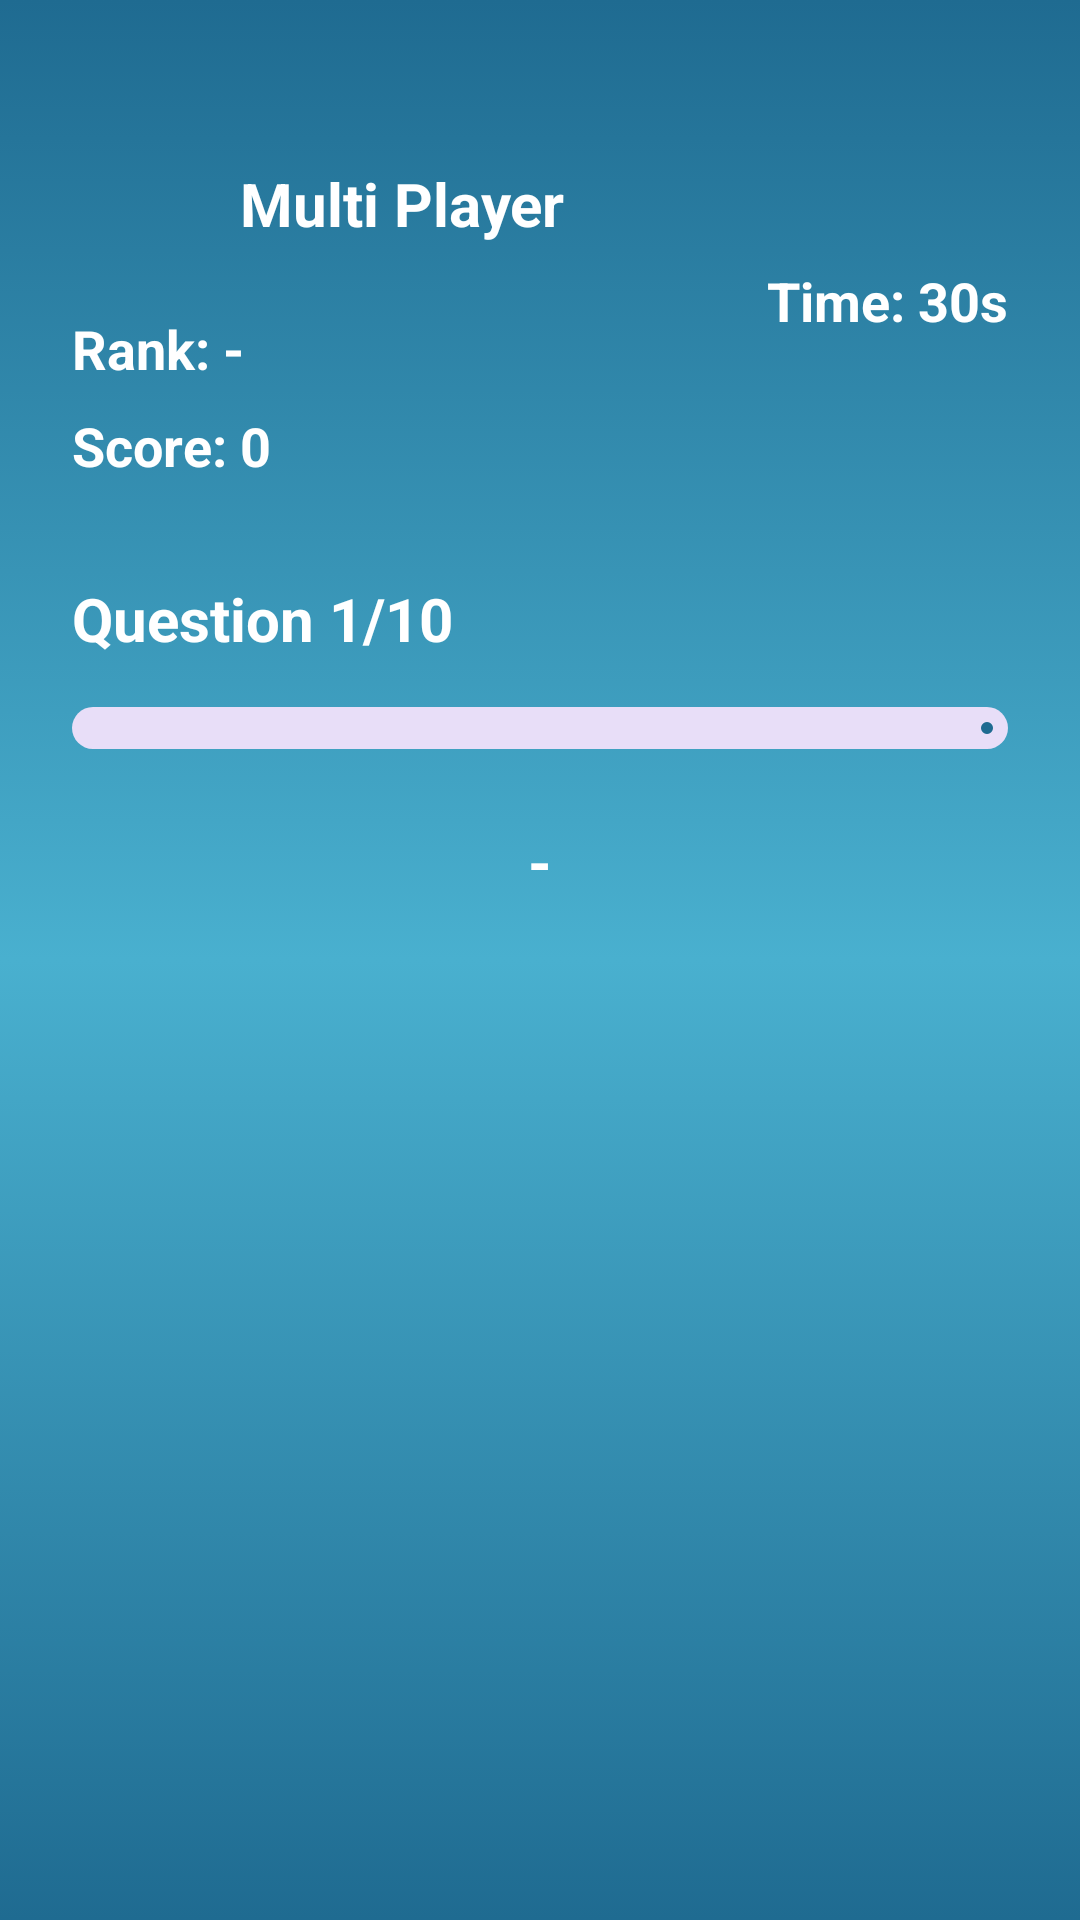

This screen was rendered from an Android layout file. Write that file and the resources it references.
<!-- AndroidManifest.xml: application theme Theme.Quizflow -->
<!-- res/layout/activity_multiplayer_question.xml -->
<?xml version="1.0" encoding="utf-8"?>
<androidx.constraintlayout.widget.ConstraintLayout xmlns:android="http://schemas.android.com/apk/res/android"
    xmlns:app="http://schemas.android.com/apk/res-auto"
    xmlns:tools="http://schemas.android.com/tools"
    android:id="@+id/main"
    android:layout_width="match_parent"
    android:layout_height="match_parent"
    android:background="@drawable/main_bg_gradient"
    tools:context=".activities.MultiplayerQuestionActivity">

    
    <LinearLayout
        android:id="@+id/header"
        android:layout_width="match_parent"
        android:layout_height="wrap_content"
        android:layout_marginStart="24dp"
        android:layout_marginTop="48dp"
        android:layout_marginEnd="24dp"
        android:orientation="horizontal"
        app:layout_constraintTop_toTopOf="parent">

        <ImageView
            android:id="@+id/backBtn"
            android:layout_width="40dp"
            android:layout_height="40dp"
            android:padding="8dp"
            app:srcCompat="@drawable/back"
            tools:ignore="ContentDescription" />

        <TextView
            android:id="@+id/modeTxt"
            android:layout_width="0dp"
            android:layout_height="wrap_content"
            android:layout_gravity="center_vertical"
            android:layout_marginStart="16dp"
            android:layout_weight="1"
            android:gravity="center_vertical"
            android:text="Multi Player"
            android:textColor="@color/white"
            android:textSize="20sp"
            android:textStyle="bold" />
    </LinearLayout>

    
    <TextView
        android:id="@+id/txt_ranking_position"
        android:layout_width="wrap_content"
        android:layout_height="wrap_content"
        android:layout_marginStart="24dp"
        android:layout_marginTop="16dp"
        android:text="Rank: -"
        android:textColor="@color/white"
        android:textSize="18sp"
        android:textStyle="bold"
        app:layout_constraintStart_toStartOf="parent"
        app:layout_constraintTop_toBottomOf="@id/header" />

    <TextView
        android:id="@+id/txt_current_score"
        android:layout_width="wrap_content"
        android:layout_height="wrap_content"
        android:layout_marginStart="24dp"
        android:layout_marginTop="8dp"
        android:text="Score: 0"
        android:textColor="@color/white"
        android:textSize="18sp"
        android:textStyle="bold"
        app:layout_constraintStart_toStartOf="parent"
        app:layout_constraintTop_toBottomOf="@id/txt_ranking_position" />

    
    <TextView
        android:id="@+id/txt_timer"
        android:layout_width="wrap_content"
        android:layout_height="wrap_content"
        android:layout_marginEnd="24dp"
        android:text="Time: 30s"
        android:textColor="@color/white"
        android:textSize="18sp"
        android:textStyle="bold"
        app:layout_constraintEnd_toEndOf="parent"
        app:layout_constraintTop_toBottomOf="@id/header" />

    
    <TextView
        android:id="@+id/questionNumberTxt"
        android:layout_width="wrap_content"
        android:layout_height="wrap_content"
        android:layout_marginStart="24dp"
        android:layout_marginTop="32dp"
        android:text="Question 1/10"
        android:textColor="@color/white"
        android:textSize="20sp"
        android:textStyle="bold"
        app:layout_constraintStart_toStartOf="parent"
        app:layout_constraintTop_toBottomOf="@id/txt_current_score" />

    <com.google.android.material.progressindicator.LinearProgressIndicator
        android:id="@+id/progressBar"
        android:layout_width="match_parent"
        android:layout_height="30dp"
        android:layout_marginStart="24dp"
        android:layout_marginTop="16dp"
        android:layout_marginEnd="24dp"
        android:max="10"
        android:progress="1"
        app:indicatorColor="@color/xanh_ngoc"
        app:trackCornerRadius="50dp"
        app:trackThickness="14dp"
        app:layout_constraintEnd_toEndOf="parent"
        app:layout_constraintStart_toStartOf="parent"
        app:layout_constraintTop_toBottomOf="@id/questionNumberTxt" />

    
    <TextView
        android:id="@+id/questionTxt"
        android:layout_width="match_parent"
        android:layout_height="wrap_content"
        android:layout_margin="24dp"
        android:text="-"
        android:textAlignment="center"
        android:textColor="@color/white"
        android:textSize="20sp"
        android:textStyle="bold"
        app:layout_constraintEnd_toEndOf="parent"
        app:layout_constraintStart_toStartOf="parent"
        app:layout_constraintTop_toBottomOf="@id/progressBar" />

    
    <androidx.recyclerview.widget.RecyclerView
        android:id="@+id/questionList"
        android:layout_width="match_parent"
        android:layout_height="0dp"
        app:layout_constraintBottom_toBottomOf="parent"
        app:layout_constraintEnd_toEndOf="parent"
        app:layout_constraintStart_toStartOf="parent"
        app:layout_constraintTop_toBottomOf="@id/questionTxt" />

</androidx.constraintlayout.widget.ConstraintLayout>
<!-- resources referenced by this layout -->
<resources>
  <color name="white">#FFFFFFFF</color>
  <color name="xanh_ngoc">#FF1f6b91</color>
  <!-- drawable main_bg_gradient (drawable) -->
  <?xml version="1.0" encoding="utf-8"?>
  <selector xmlns:android="http://schemas.android.com/apk/res/android">
      <item>
          <shape android:shape="rectangle">
              <gradient
                  android:angle="90"
                  android:startColor="@color/xanh_ngoc"
                  android:centerColor="@color/xanh_botro1"
                  android:endColor="@color/xanh_ngoc"
                  android:type="linear" />
          </shape>
      </item>
  </selector>
  <style name="Theme.Quizflow" parent="Base.Theme.Quizflow" />
  <color name="xanh_botro1">#FF49b0cf</color>
  <style name="Base.Theme.Quizflow" parent="Theme.Material3.DayNight.NoActionBar">
          
          <item name="colorPrimary">@color/xanh_botro1</item>
          
          <item name="colorSecondary">@color/xanh_botro1</item>
          <item name="editTextStyle">@style/CustomEditText</item>
      </style>
  <style name="CustomEditText" parent="Widget.AppCompat.EditText">
          <item name="android:textColorHighlight">@color/xanh_botro10</item>
      </style>
  <color name="xanh_botro10">#4d49b0cf</color>
</resources>
